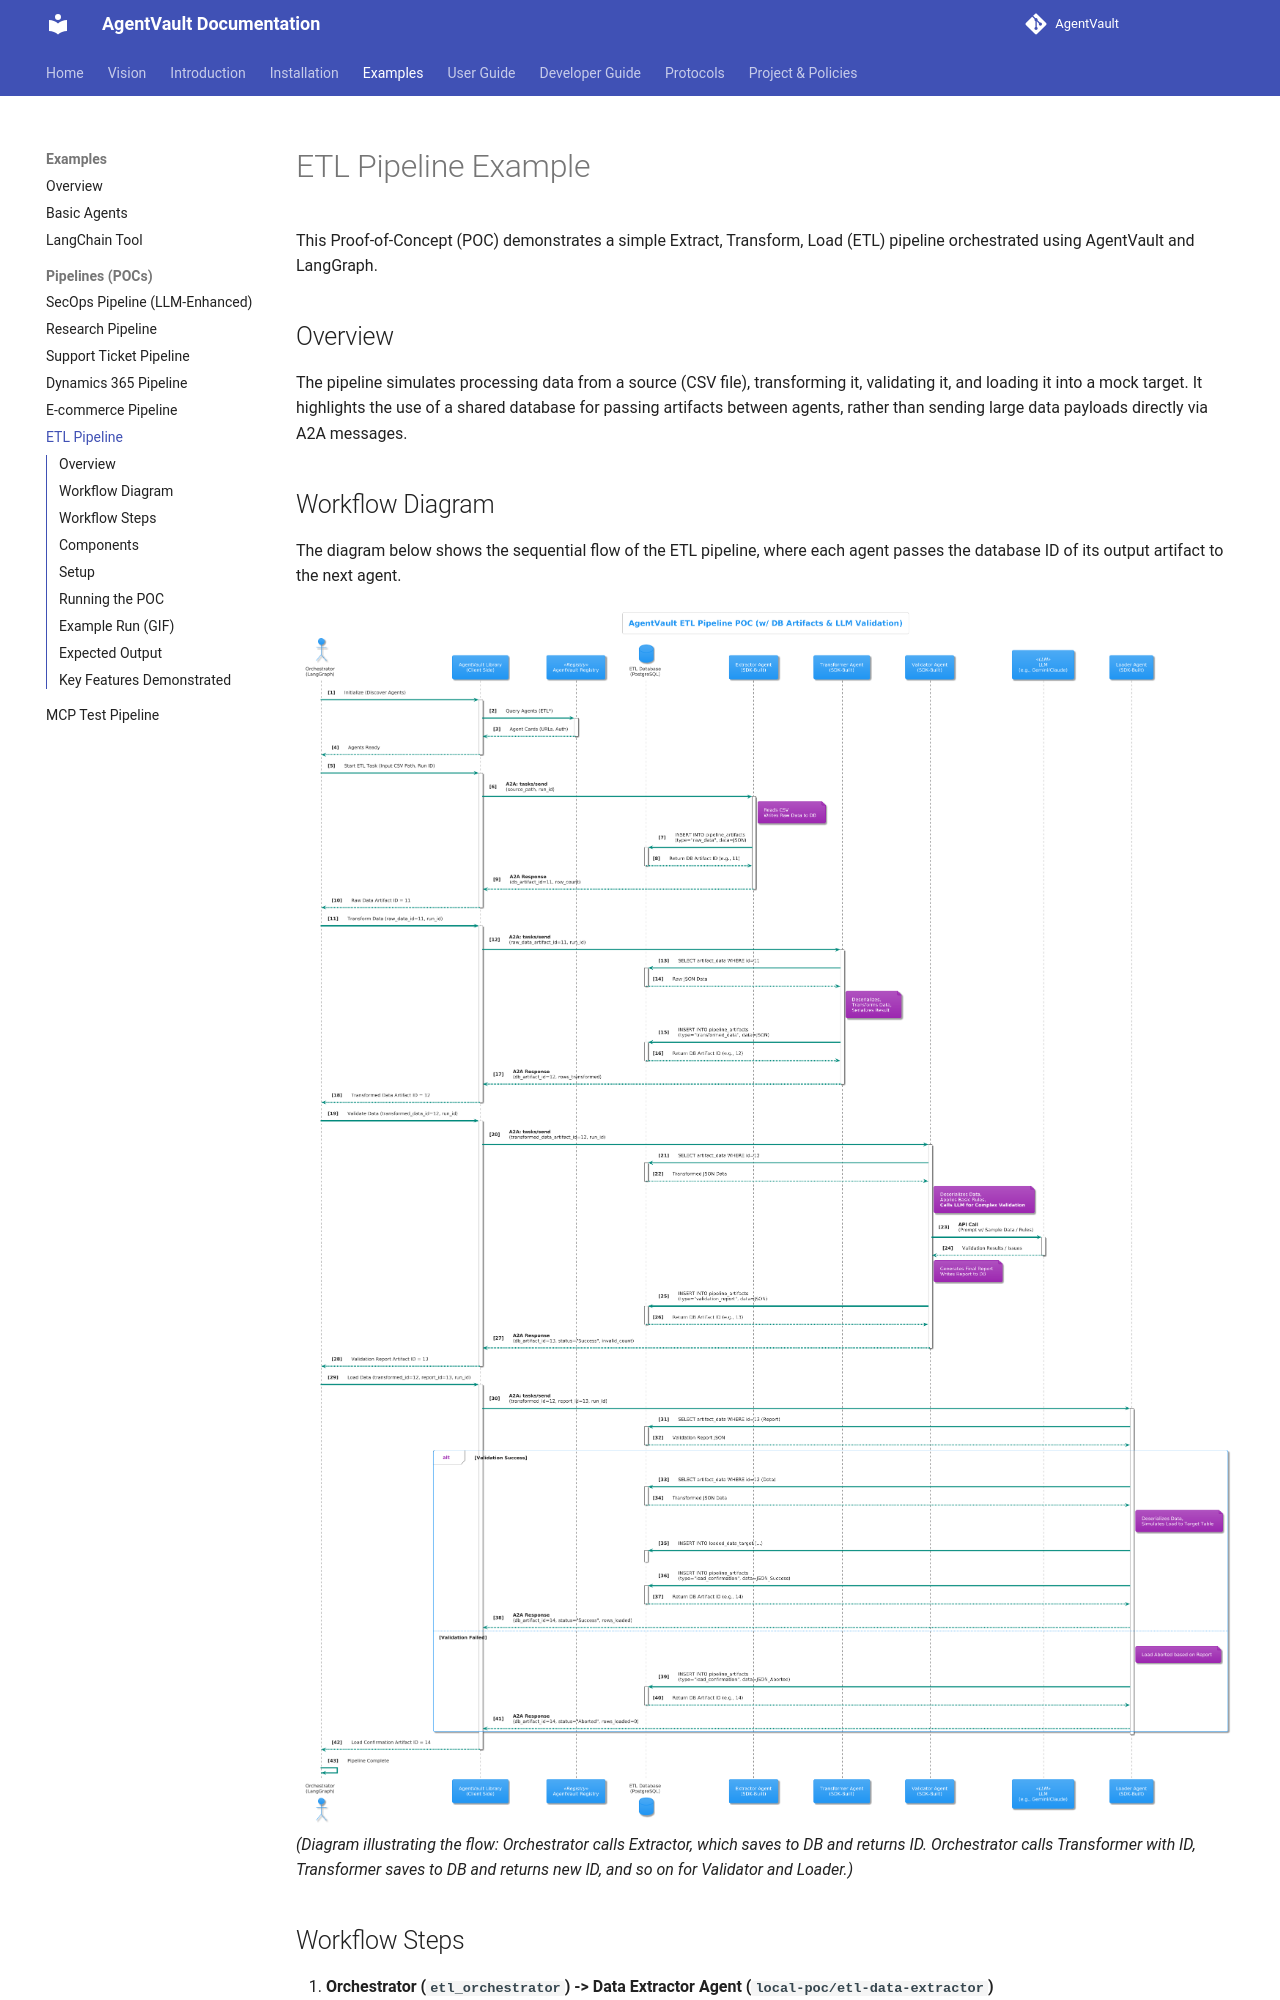

repository: SecureAgentTools/AgentVault · page: examples/poc_etl/index.html · generator: mkdocs

# ETL Pipeline Example

This Proof-of-Concept (POC) demonstrates a simple Extract, Transform, Load (ETL) pipeline orchestrated using AgentVault and LangGraph.

## Overview

The pipeline simulates processing data from a source (CSV file), transforming it, validating it, and loading it into a mock target. It highlights the use of a shared database for passing artifacts between agents, rather than sending large data payloads directly via A2A messages.

## Workflow Diagram

The diagram below shows the sequential flow of the ETL pipeline, where each agent passes the database ID of its output artifact to the next agent.

![ETL Pipeline Workflow Diagram](../assets/images/etlpipe.png)
*(Diagram illustrating the flow: Orchestrator calls Extractor, which saves to DB and returns ID. Orchestrator calls Transformer with ID, Transformer saves to DB and returns new ID, and so on for Validator and Loader.)*

## Workflow Steps

1.  **Orchestrator (`etl_orchestrator`) -> Data Extractor Agent (`local-poc/etl-data-extractor`)**
    *   **Input:** Path to source CSV file (e.g., `/data/input_data.csv`), `run_id`.
    *   **Action:** Reads CSV, stores raw data content (as JSON list of dicts) in the `pipeline_artifacts` database table.
    *   **Output:** Database ID (`artifact_db_id`) of the stored raw data artifact, number of rows extracted.
2.  **Orchestrator -> Data Transformer Agent (`local-poc/etl-data-transformer`)**
    *   **Input:** `artifact_db_id` of the raw data, `run_id`.
    *   **Action:** Fetches raw data artifact from DB, performs transformations (e.g., rename columns, convert types), stores transformed data in DB.
    *   **Output:** `artifact_db_id` of the stored transformed data artifact, number of rows transformed.
3.  **Orchestrator -> Data Validator Agent (`local-poc/etl-data-validator`)**
    *   **Input:** `artifact_db_id` of the transformed data, `run_id`.
    *   **Action:** Fetches transformed data artifact from DB, applies validation rules (e.g., check for required fields, valid values), stores validation report in DB.
    *   **Output:** `artifact_db_id` of the stored validation report artifact, overall validation status (`Success`, `Failed`), number of invalid rows.
4.  **Orchestrator -> Data Loader Agent (`local-poc/etl-data-loader`)**
    *   **Input:** `artifact_db_id` of transformed data, `artifact_db_id` of validation report, `run_id`.
    *   **Action:** Fetches transformed data and validation report from DB. If validation status is "Success", simulates loading data into a mock target table (`loaded_data_target`) within the same DB. Stores a load confirmation artifact in DB.
    *   **Output:** `artifact_db_id` of the stored load confirmation artifact, load status (`Success`, `Aborted`, `Failed`), rows processed, rows loaded.
5.  **Orchestrator:** Logs the final status and artifact IDs.
